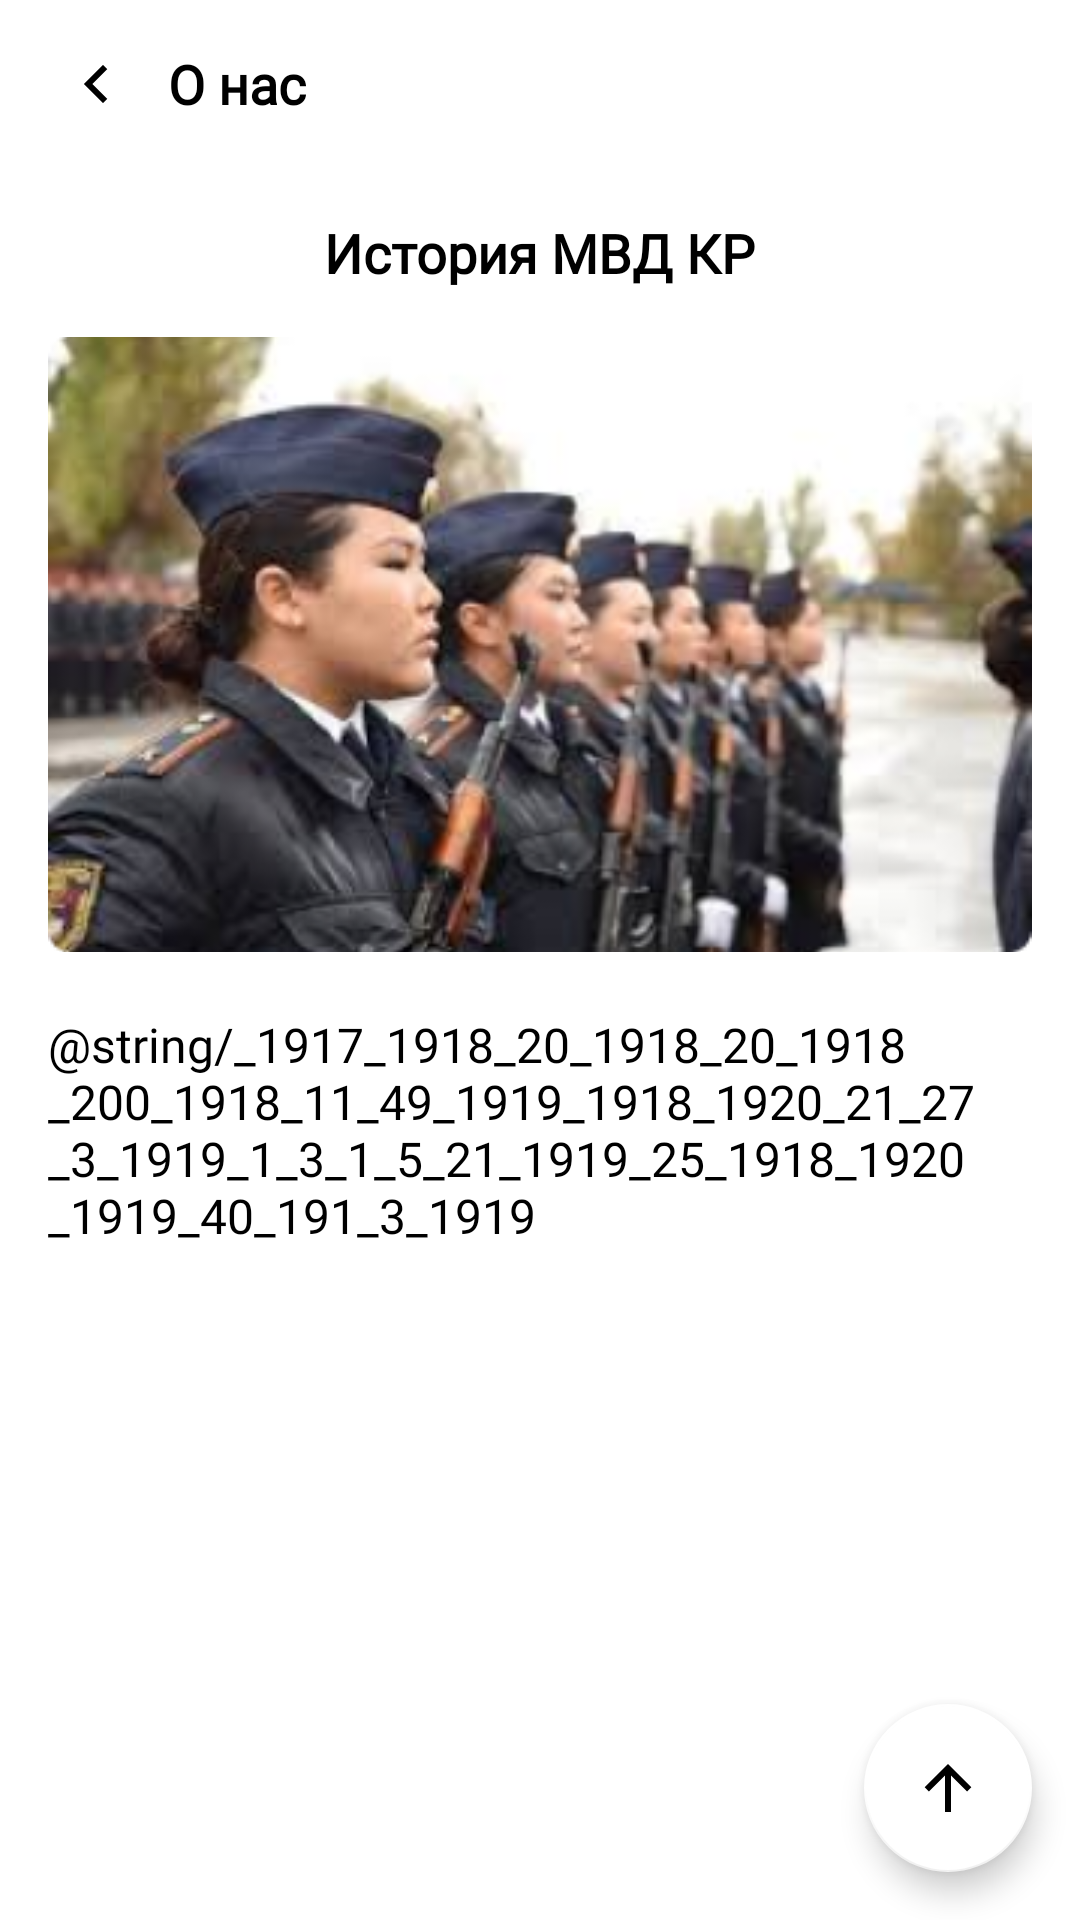

Android layout source for this screen:
<!-- AndroidManifest.xml: application theme Theme.GEEKS_PRO_MVD -->
<!-- res/layout/fragment_about_us.xml -->
<?xml version="1.0" encoding="utf-8"?>
<androidx.coordinatorlayout.widget.CoordinatorLayout xmlns:android="http://schemas.android.com/apk/res/android"
    xmlns:app="http://schemas.android.com/apk/res-auto"
    xmlns:tools="http://schemas.android.com/tools"
    android:layout_width="match_parent"
    android:layout_height="match_parent"
    tools:context=".presentation.ui.fragments.menu.aboutus.AboutUsFragment">

    <com.google.android.material.appbar.AppBarLayout
        android:layout_width="match_parent"
        android:layout_height="?attr/actionBarSize"
        android:background="@color/white"
        android:orientation="vertical"
        app:elevation="0dp">

        <FrameLayout
            android:id="@+id/fAboutUsToolbar"
            android:layout_width="match_parent"
            android:layout_height="wrap_content"
            android:layout_marginStart="16dp"
            android:layout_marginTop="12dp"
            android:layout_marginEnd="16dp"
            app:layout_scrollFlags="scroll|enterAlways">

            <ImageView
                android:id="@+id/btn_back"
                android:layout_width="32dp"
                android:layout_height="32dp"
                android:background="?attr/selectableItemBackgroundBorderless"
                android:padding="4dp"
                android:src="@drawable/arrow_left"
                tools:ignore="ContentDescription" />

            <TextView
                android:layout_width="wrap_content"
                android:layout_height="wrap_content"
                android:layout_gravity="center_vertical"
                android:layout_marginStart="40dp"
                android:fontFamily="@font/roboto_bold"
                android:text="О нас"
                android:textColor="@color/black"
                android:textSize="18sp"
                android:textStyle="bold" />

        </FrameLayout>

    </com.google.android.material.appbar.AppBarLayout>

    <androidx.core.widget.NestedScrollView
        android:id="@+id/nested_sv"
        android:layout_width="match_parent"
        android:layout_height="match_parent"
        app:layout_behavior="com.google.android.material.appbar.AppBarLayout$ScrollingViewBehavior">

        <LinearLayout
            android:layout_width="match_parent"
            android:layout_height="wrap_content"
            android:orientation="vertical"
            android:paddingBottom="24dp">

            <TextView
                android:layout_width="wrap_content"
                android:layout_height="wrap_content"
                android:layout_gravity="center_horizontal"
                android:layout_marginTop="16dp"
                android:layout_marginBottom="16dp"
                android:fontFamily="@font/roboto"
                android:text="История МВД КР"
                android:textColor="@color/black"
                android:textSize="18sp"
                android:textStyle="bold" />

            <ImageView
                android:layout_width="match_parent"
                android:layout_height="wrap_content"
                android:layout_marginHorizontal="16dp"
                android:background="@drawable/rounded_corners"
                android:clipToOutline="true"
                android:scaleType="centerCrop"
                android:src="@drawable/about_as"
                tools:ignore="ContentDescription,UnusedAttribute" />

            <TextView
                android:id="@+id/tv_info"
                android:layout_width="match_parent"
                android:layout_height="wrap_content"
                android:layout_marginHorizontal="16dp"
                android:layout_marginTop="20dp"
                android:fontFamily="@font/roboto"
                android:text="@string/_1917_1918_20_1918_20_1918_200_1918_11_49_1919_1918_1920_21_27_3_1919_1_3_1_5_21_1919_25_1918_1920_1919_40_191_3_1919"
                android:textColor="@color/black"
                android:textSize="16sp" />

        </LinearLayout>

    </androidx.core.widget.NestedScrollView>

    <com.google.android.material.floatingactionbutton.FloatingActionButton
        android:id="@+id/up_btn"
        android:layout_width="wrap_content"
        android:layout_height="wrap_content"
        android:layout_gravity="bottom|end"
        android:layout_marginEnd="16dp"
        android:layout_marginBottom="16dp"
        android:elevation="6dp"
        android:importantForAccessibility="no"
        android:src="@drawable/arrow_up"
        app:backgroundTint="@color/white"
        app:layout_behavior="com.google.android.material.behavior.HideBottomViewOnScrollBehavior" />

</androidx.coordinatorlayout.widget.CoordinatorLayout>
<!-- resources referenced by this layout -->
<resources>
  <color name="black">#FF000000</color>
  <color name="white">#FFFFFFFF</color>
  <!-- drawable about_as: png bitmap (drawable, 112166 bytes) -->
  <!-- drawable arrow_left (drawable) -->
  <vector xmlns:android="http://schemas.android.com/apk/res/android"
      android:width="24dp"
      android:height="24dp"
      android:viewportWidth="24"
      android:viewportHeight="24">
    <path
        android:strokeWidth="1"
        android:pathData="M10.475,11.647L10.121,12.001L10.475,12.354L15.071,16.95L14.364,17.657L8.707,12.001L14.364,6.344L15.071,7.051L10.475,11.647Z"
        android:fillColor="#000000"
        android:strokeColor="#000000"/>
  </vector>
  <!-- drawable arrow_up (drawable) -->
  <vector xmlns:android="http://schemas.android.com/apk/res/android"
      android:width="24dp"
      android:height="24dp"
      android:viewportWidth="24"
      android:viewportHeight="24">
    <path
        android:pathData="M11,7.828L5.636,13.192L4.222,11.778L12,4L19.778,11.778L18.364,13.192L13,7.828L13,20H11L11,7.828Z"
        android:fillColor="#000000"/>
  </vector>
  <style name="Theme.GEEKS_PRO_MVD" parent="Base.Theme.GEEKS_PRO_MVD" />
  <style name="Base.Theme.GEEKS_PRO_MVD" parent="Theme.MaterialComponents.DayNight.NoActionBar">
          <item name="colorPrimary">@color/dark_blue</item>
          <item name="colorPrimaryDark">#FDFDFD</item>
          <item name="colorAccent">@color/gray</item>
          <item name="android:navigationBarColor">@color/dark_blue</item>
          <item name="android:windowBackground">@color/white</item>
  </style>
  <color name="dark_blue">#003669</color>
  <color name="gray">#a4a4a4</color>
</resources>
